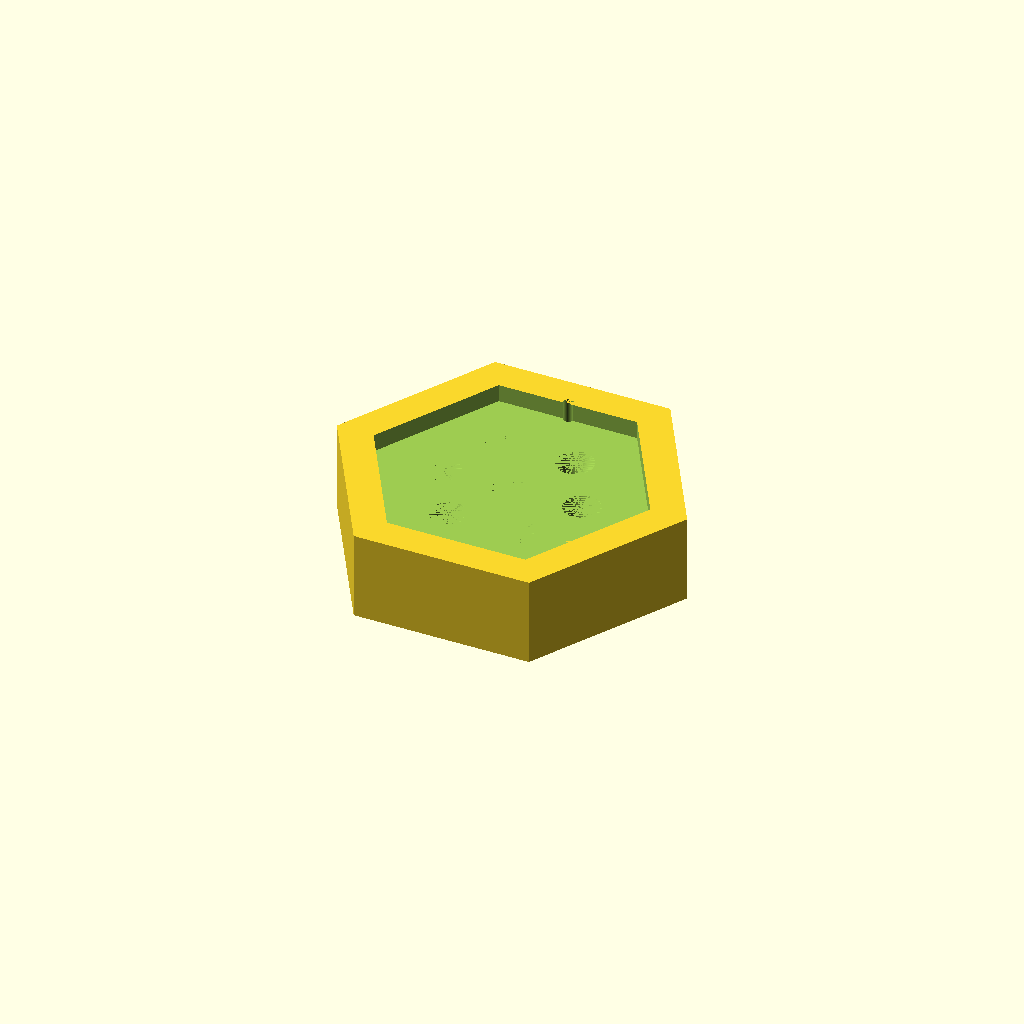
Cell 1: rendered with the file's own defaults.
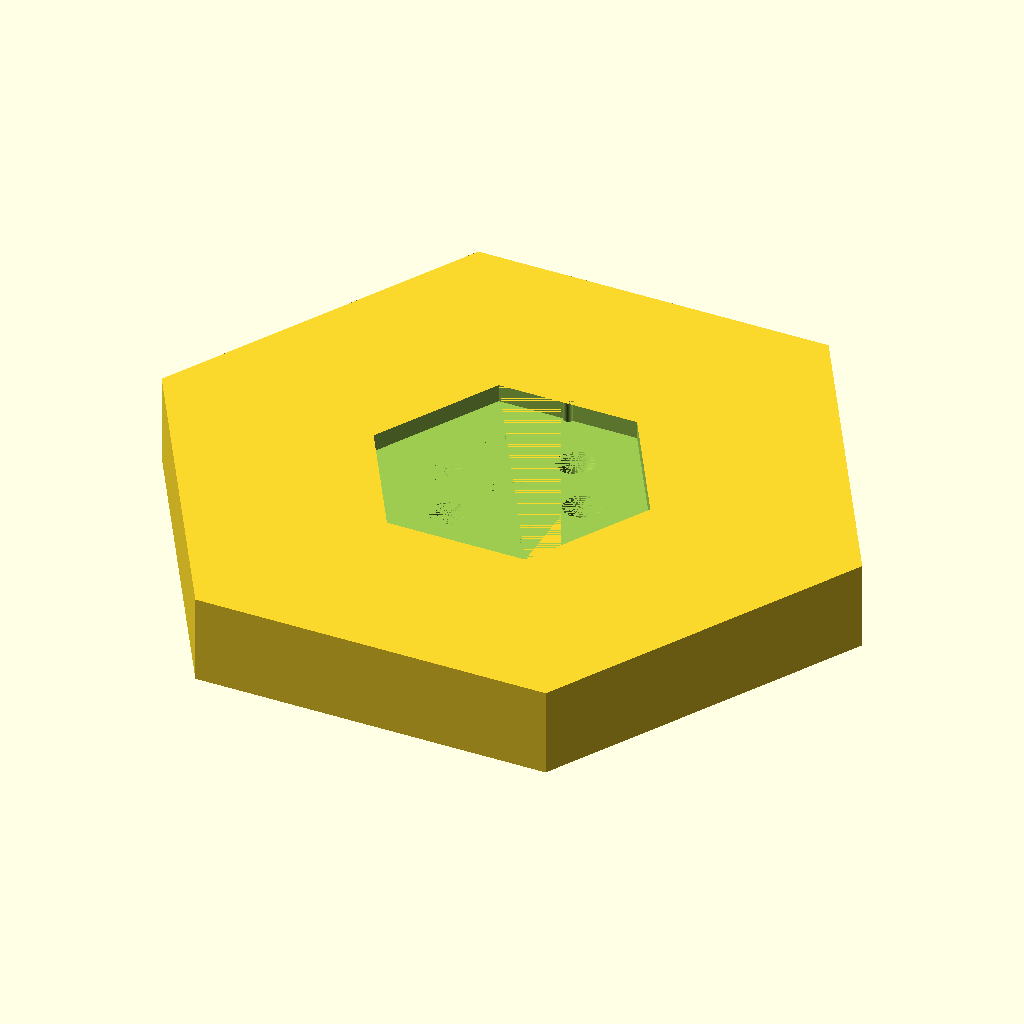
Cell 2: TILE_SIZE = 200 (everything else at default).
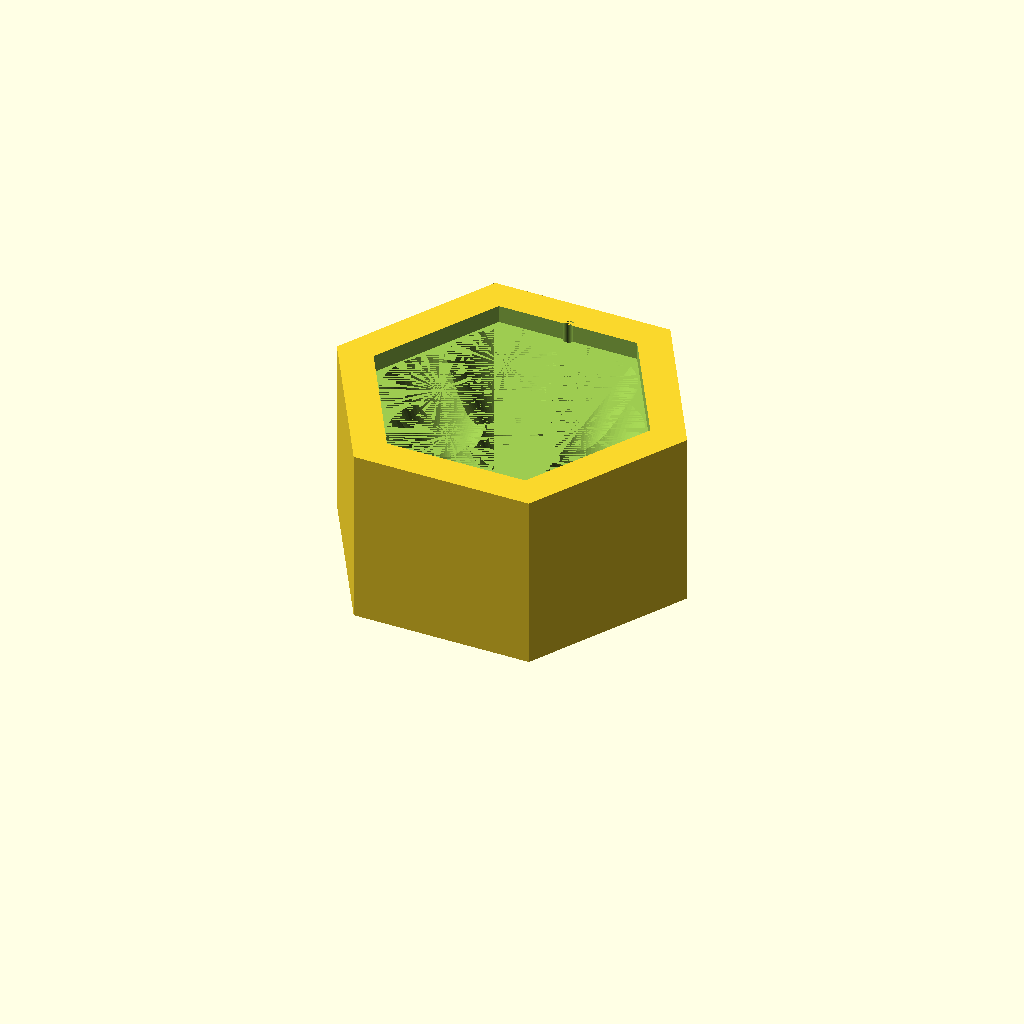
Cell 3: TILE_THICKNESS = 50 (everything else at default).
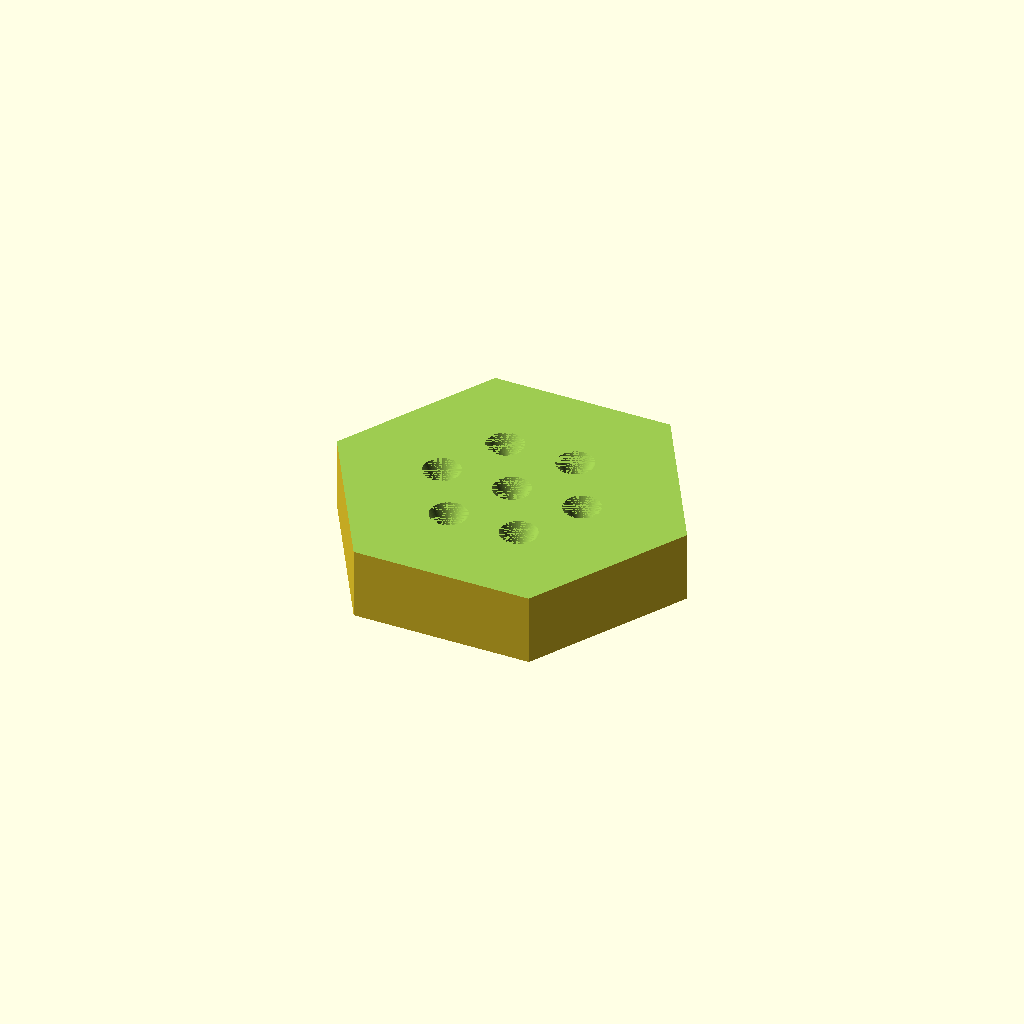
Cell 4 — CHAMBER_SIZE set to 160, the other parameters unchanged.
All cells are drawn from one camera (rotation 55°, 0°, 25°, orthographic, colour scheme Cornfield), so only the parameter changes between them.
OpenSCAD source file cad/aerocool_flat_tile_v3.scad:
// AeroCool Flat Tile V3
// Print: Outside face DOWN, funnels vertical, no supports, PETG
// Estimated: ~2.5 hrs, ~50g PETG

TILE_SIZE = 100;
TILE_THICKNESS = 25;
CHAMBER_DEPTH = 5;
CHAMBER_SIZE = 80;
INSERT_TOLERANCE = 1;

INLET_D = 15;
THROAT_D = 4;
THROAT_LEN = 0.5;
CONE_ANGLE = 24;
FILL_PORT_D = 3;

r_in = INLET_D / 2;
r_th = THROAT_D / 2;
AVAIL_DEPTH = TILE_THICKNESS - CHAMBER_DEPTH;
converge_len = (r_in - r_th) / tan(CONE_ANGLE);
diverge_len = AVAIL_DEPTH - converge_len - THROAT_LEN;
r_out = r_th + diverge_len * tan(CONE_ANGLE);
OUTLET_D = 2 * r_out;
CHAMBER_INNER_SIZE = CHAMBER_SIZE - INSERT_TOLERANCE;

RING_R = 20;
FUNNELS = [
    [0, 0],
    [RING_R, 0],
    [RING_R * cos(60), RING_R * sin(60)],
    [RING_R * cos(120), RING_R * sin(120)],
    [RING_R * cos(180), RING_R * sin(180)],
    [RING_R * cos(240), RING_R * sin(240)],
    [RING_R * cos(300), RING_R * sin(300)],
];

module hex_prism(size, height) {
    r = size / 2;
    linear_extrude(height = height, center = false)
        polygon([for (a = [0 : 60 : 300]) [r * cos(a), r * sin(a)]]);
}

module venturi_funnel() {
    cylinder(h = converge_len, r1 = r_in, r2 = r_th, $fn = 64);
    translate([0, 0, converge_len])
        cylinder(h = THROAT_LEN, r = r_th, $fn = 64);
    translate([0, 0, converge_len + THROAT_LEN])
        cylinder(h = diverge_len, r1 = r_th, r2 = r_out, $fn = 64);
}

difference() {
    hex_prism(TILE_SIZE, TILE_THICKNESS);
    for (i = [0 : len(FUNNELS) - 1]) {
        translate([FUNNELS[i][0], FUNNELS[i][1], -0.01])
            venturi_funnel();
    }
    translate([0, 0, AVAIL_DEPTH - 0.01])
        hex_prism(CHAMBER_INNER_SIZE, CHAMBER_DEPTH + 0.02);
    translate([0, CHAMBER_INNER_SIZE / 2 * cos(30) + 0.5, 0])
        cylinder(h = TILE_THICKNESS, d = FILL_PORT_D, $fn = 32);
}
Customizer parameters (derived from the source; name, type, default, range or options):
TILE_SIZE: number, default 100
TILE_THICKNESS: number, default 25
CHAMBER_DEPTH: number, default 5
CHAMBER_SIZE: number, default 80
INSERT_TOLERANCE: number, default 1
INLET_D: number, default 15
THROAT_D: number, default 4
THROAT_LEN: number, default 0.5
CONE_ANGLE: number, default 24
FILL_PORT_D: number, default 3
RING_R: number, default 20
